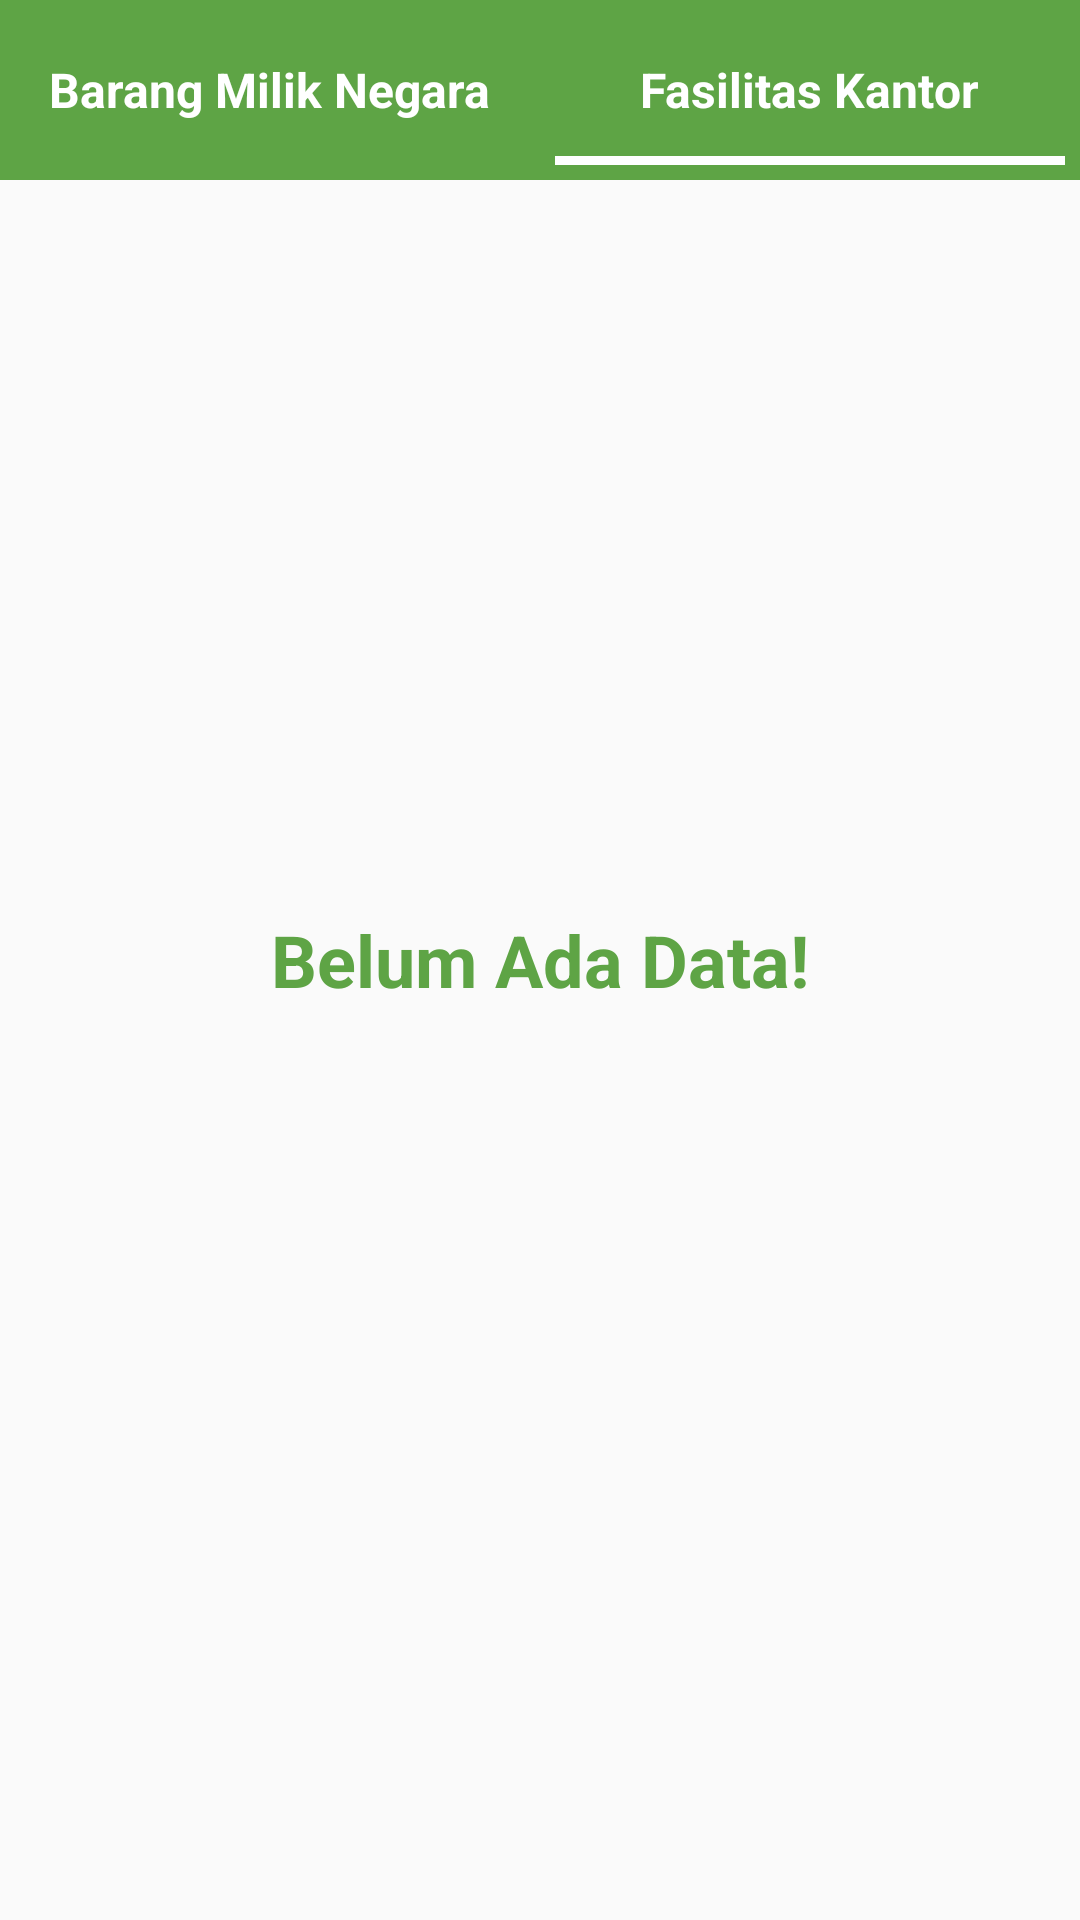

This screen was rendered from an Android layout file. Write that file and the resources it references.
<!-- AndroidManifest.xml: application theme AppTheme -->
<!-- res/layout/activity_adm_perbaikan_famum.xml -->
<?xml version="1.0" encoding="utf-8"?>
<RelativeLayout
    xmlns:android="http://schemas.android.com/apk/res/android"
    xmlns:app="http://schemas.android.com/apk/res-auto"
    xmlns:tools="http://schemas.android.com/tools"
    android:layout_width="match_parent"
    android:layout_height="match_parent"
    tools:context=".Admin.Perbaikan.AdmPerbaikanFamum">

    <TextView
        android:layout_width="wrap_content"
        android:layout_height="wrap_content"
        android:text="Belum Ada Data!"
        android:textSize="24sp"
        android:textColor="@color/colorPrimary"
        android:textStyle="bold"
        android:id="@+id/txt_famum_kosong"
        android:layout_centerInParent="true"
        android:visibility="visible"/>

    <LinearLayout
        android:layout_width="match_parent"
        android:layout_height="60dp"
        android:orientation="horizontal"
        android:id="@+id/adm_sub_menu">

        <RelativeLayout
            android:layout_width="match_parent"
            android:layout_height="match_parent"
            android:layout_weight="1"
            android:background="@color/colorPrimary"
            android:id="@+id/relbmn">

            <TextView
                android:layout_width="wrap_content"
                android:layout_height="wrap_content"
                android:text="Barang Milik Negara"
                android:textStyle="bold"
                android:layout_centerInParent="true"
                android:textSize="16sp"
                android:textColor="@android:color/white"/>

        </RelativeLayout>

        <RelativeLayout
            android:layout_width="match_parent"
            android:layout_height="match_parent"
            android:layout_weight="1"
            android:background="@color/colorPrimary">

            <TextView
                android:layout_width="wrap_content"
                android:layout_height="wrap_content"
                android:text="Fasilitas Kantor"
                android:textStyle="bold"
                android:layout_centerInParent="true"
                android:textSize="16sp"
                android:textColor="@android:color/white"/>

            <View
                android:layout_width="170dp"
                android:layout_height="3dp"
                android:background="@android:color/white"
                android:layout_alignParentBottom="true"
                android:layout_centerHorizontal="true"
                android:layout_marginBottom="5dp"
                android:layout_marginTop="5dp"/>

        </RelativeLayout>

    </LinearLayout>

    <ListView
        android:layout_width="match_parent"
        android:layout_height="match_parent"
        android:layout_below="@+id/adm_sub_menu"
        android:layout_marginTop="10dp"
        android:id="@+id/listfamum"/>

</RelativeLayout>
<!-- resources referenced by this layout -->
<resources>
  <color name="colorPrimary">#5ea445</color>
  <style name="AppTheme" parent="Theme.AppCompat.Light.DarkActionBar">
          
          <item name="colorPrimary">@color/colorPrimary</item>
          <item name="colorPrimaryDark">@color/colorPrimaryDark</item>
          <item name="colorAccent">@color/colorAccent</item>
      </style>
  <color name="colorPrimaryDark">#569041</color>
  <color name="colorAccent">#985a25</color>
</resources>
